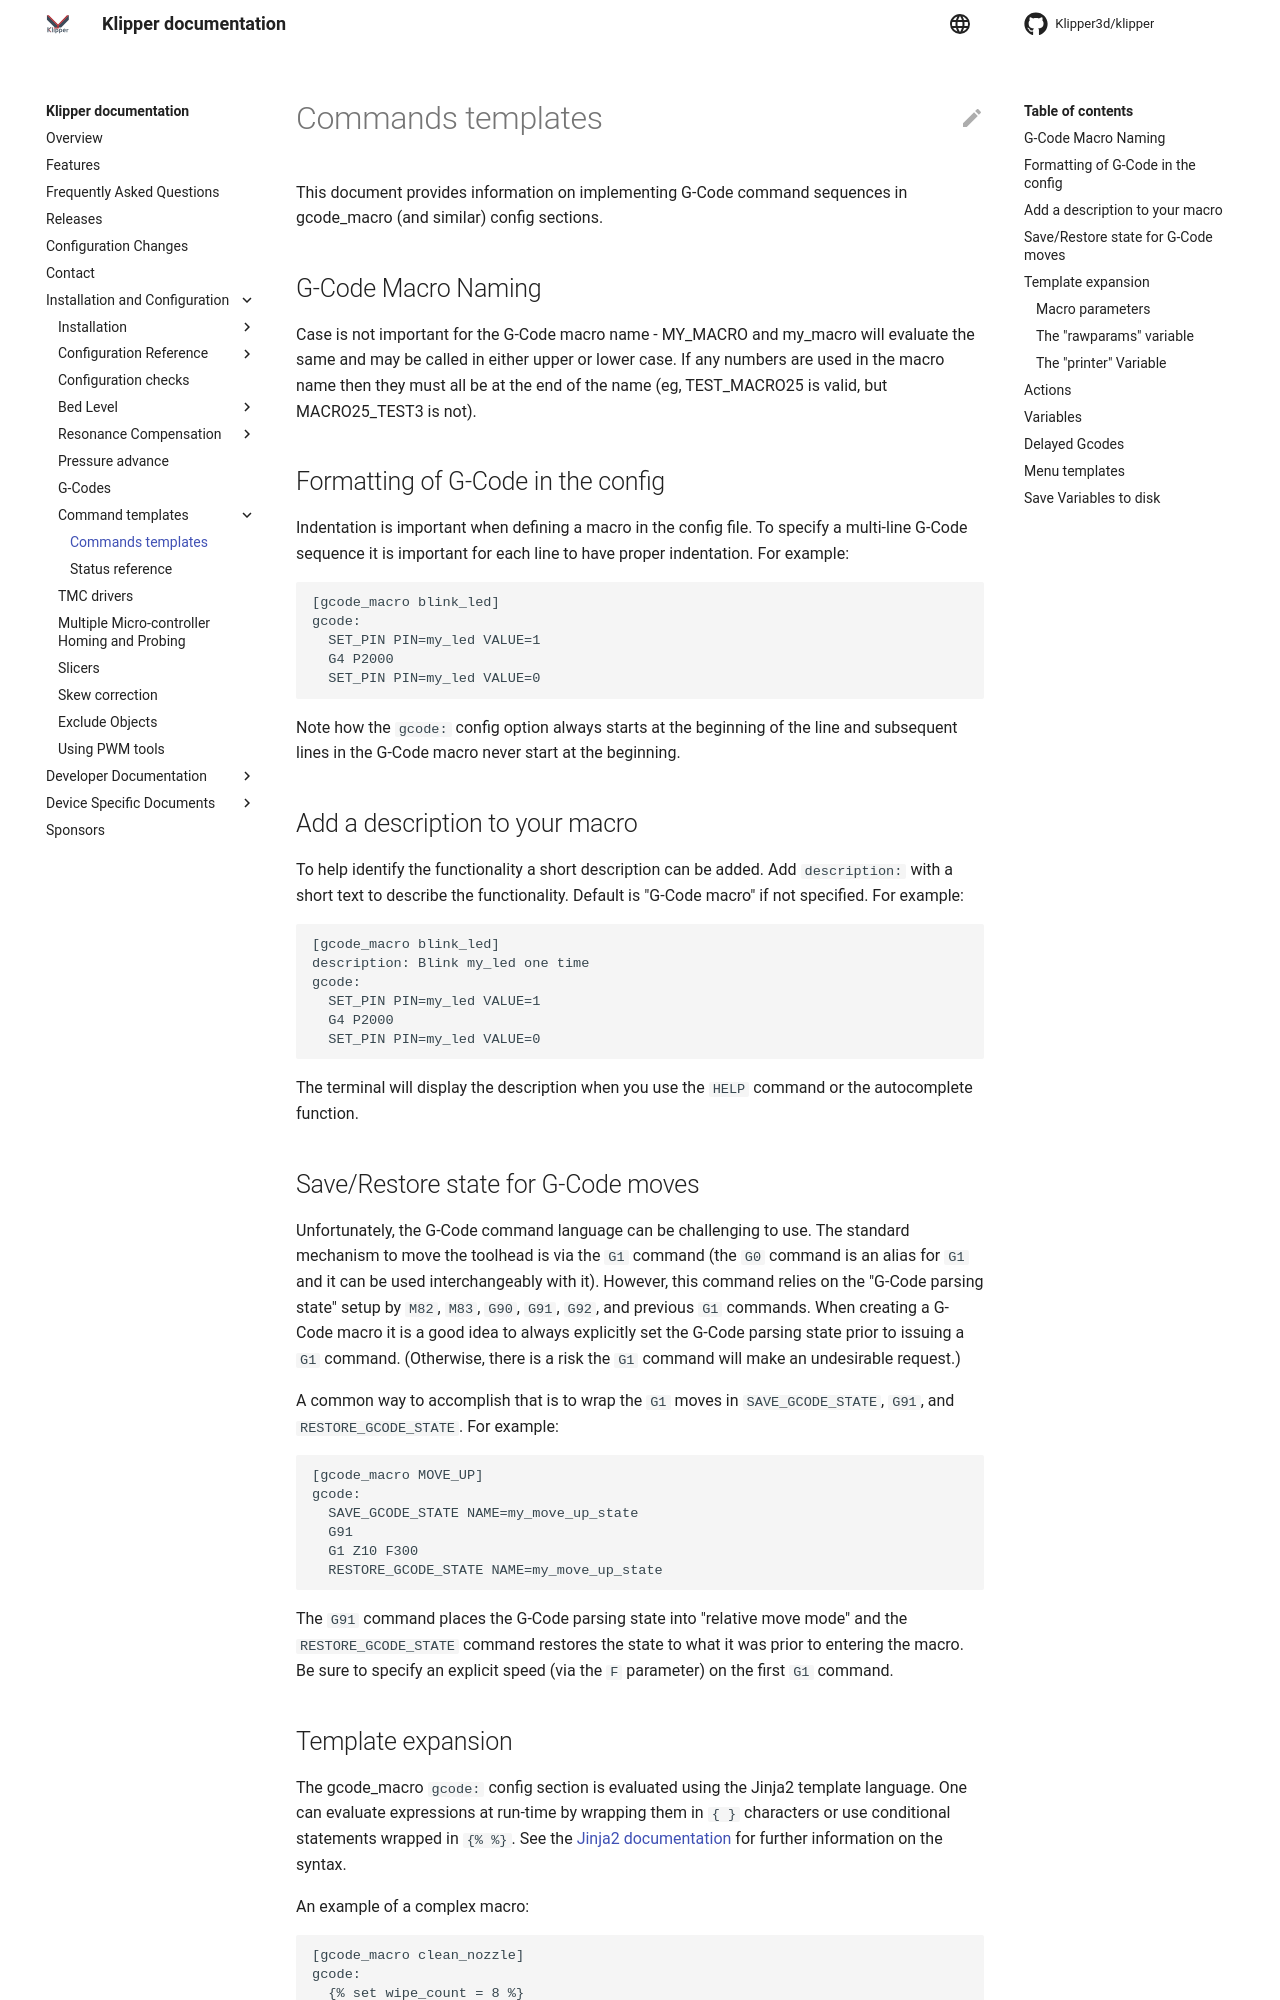

repository: TheJoshW/klipper · page: Command_Templates.html · generator: mkdocs

# Commands templates

This document provides information on implementing G-Code command
sequences in gcode_macro (and similar) config sections.

## G-Code Macro Naming

Case is not important for the G-Code macro name - MY_MACRO and
my_macro will evaluate the same and may be called in either upper or
lower case. If any numbers are used in the macro name then they must
all be at the end of the name (eg, TEST_MACRO25 is valid, but
MACRO25_TEST3 is not).

## Formatting of G-Code in the config

Indentation is important when defining a macro in the config file. To
specify a multi-line G-Code sequence it is important for each line to
have proper indentation. For example:

```
[gcode_macro blink_led]
gcode:
  SET_PIN PIN=my_led VALUE=1
  G4 P2000
  SET_PIN PIN=my_led VALUE=0
```

Note how the `gcode:` config option always starts at the beginning of
the line and subsequent lines in the G-Code macro never start at the
beginning.

## Add a description to your macro

To help identify the functionality a short description can be added.
Add `description:` with a short text to describe the functionality.
Default is "G-Code macro" if not specified.
For example:

```
[gcode_macro blink_led]
description: Blink my_led one time
gcode:
  SET_PIN PIN=my_led VALUE=1
  G4 P2000
  SET_PIN PIN=my_led VALUE=0
```

The terminal will display the description when you use the `HELP` command or the autocomplete function.

## Save/Restore state for G-Code moves

Unfortunately, the G-Code command language can be challenging to use.
The standard mechanism to move the toolhead is via the `G1` command
(the `G0` command is an alias for `G1` and it can be used
interchangeably with it). However, this command relies on the "G-Code
parsing state" setup by `M82`, `M83`, `G90`, `G91`, `G92`, and
previous `G1` commands.  When creating a G-Code macro it is a good
idea to always explicitly set the G-Code parsing state prior to
issuing a `G1` command. (Otherwise, there is a risk the `G1` command
will make an undesirable request.)

A common way to accomplish that is to wrap the `G1` moves in
`SAVE_GCODE_STATE`, `G91`, and `RESTORE_GCODE_STATE`. For example:

```
[gcode_macro MOVE_UP]
gcode:
  SAVE_GCODE_STATE NAME=my_move_up_state
  G91
  G1 Z10 F300
  RESTORE_GCODE_STATE NAME=my_move_up_state
```

The `G91` command places the G-Code parsing state into "relative move
mode" and the `RESTORE_GCODE_STATE` command restores the state to what
it was prior to entering the macro. Be sure to specify an explicit
speed (via the `F` parameter) on the first `G1` command.
